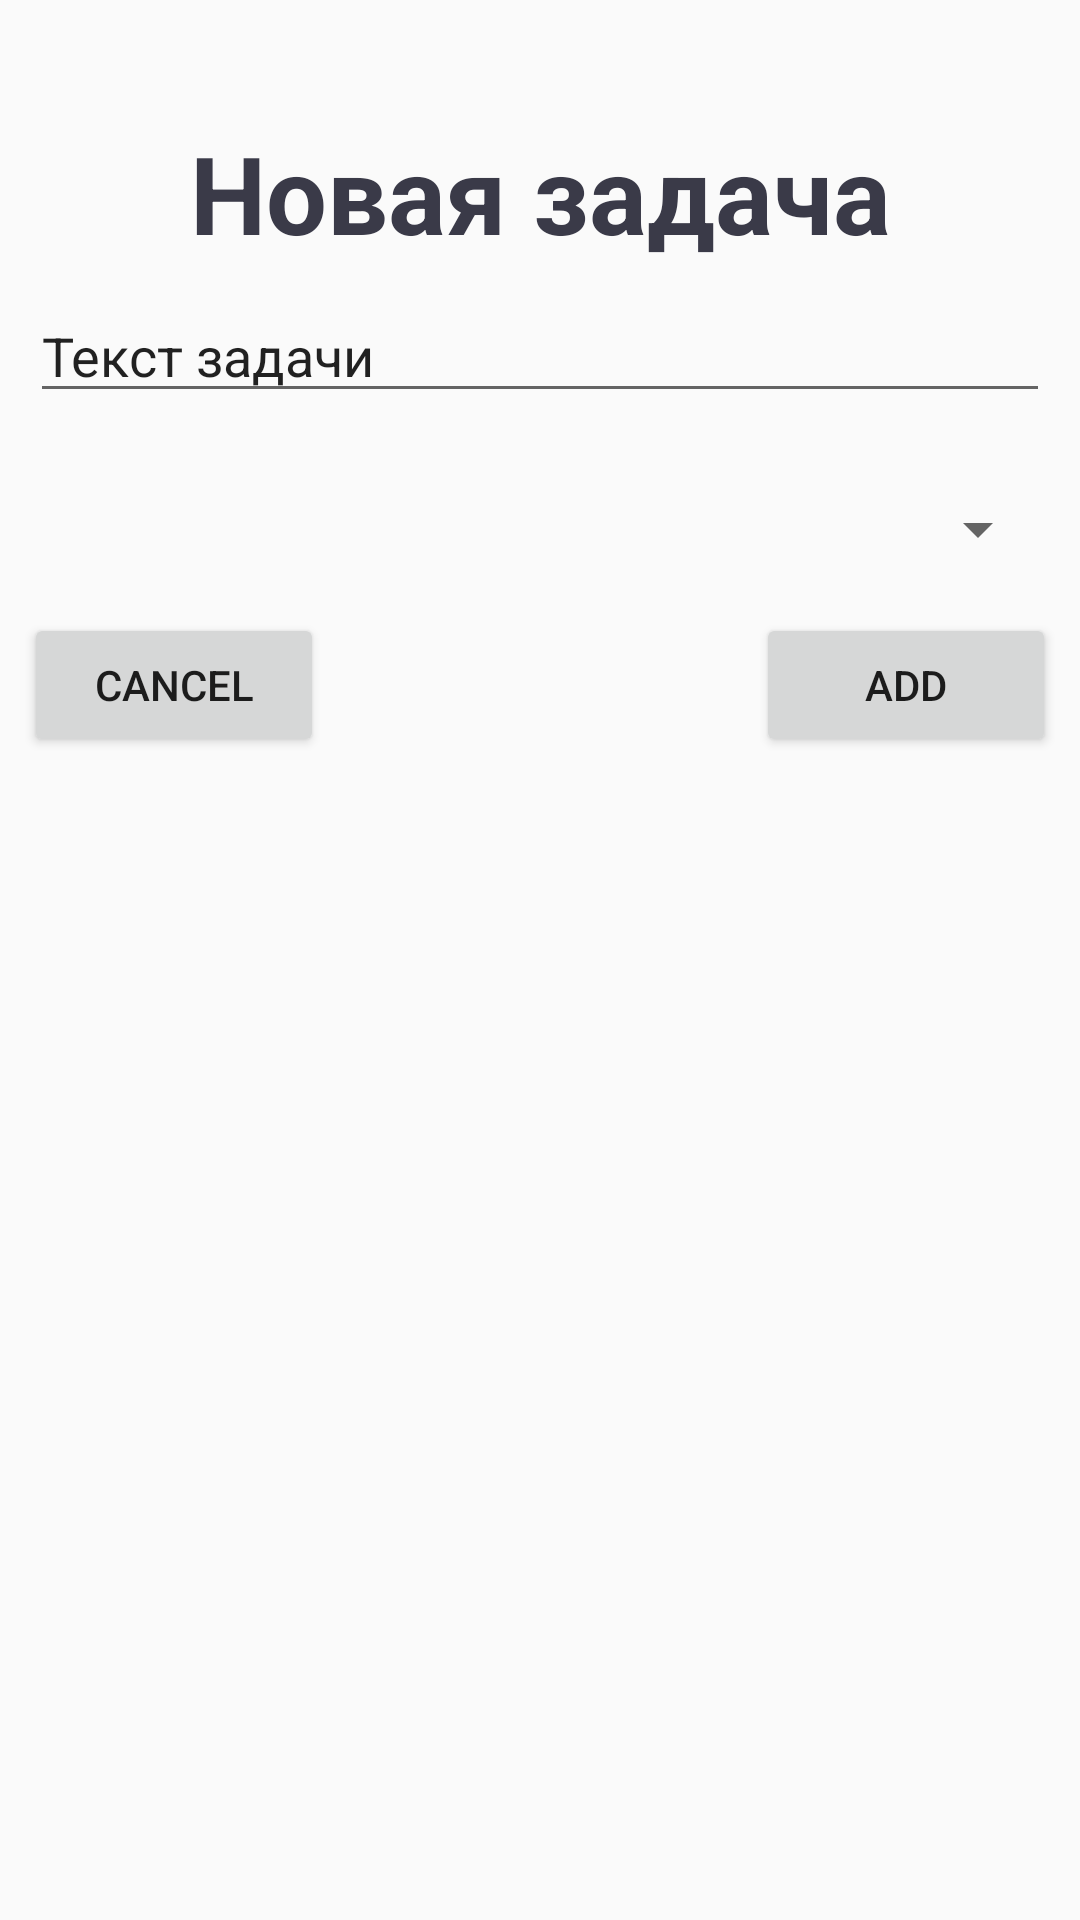

Layout XML and referenced resources for this Android screen:
<!-- AndroidManifest.xml: application theme AppTheme -->
<!-- res/layout/activity_add_todo.xml -->
<?xml version="1.0" encoding="utf-8"?>
<android.support.constraint.ConstraintLayout xmlns:android="http://schemas.android.com/apk/res/android"
    xmlns:app="http://schemas.android.com/apk/res-auto"
    xmlns:tools="http://schemas.android.com/tools"
    android:layout_width="match_parent"
    android:layout_height="match_parent">

    <TextView
        android:id="@+id/textView2"
        fontPath="fonts/OpenSans-Regular.ttf"
        android:layout_width="wrap_content"
        android:layout_height="wrap_content"
        android:layout_marginStart="8dp"
        android:layout_marginTop="40dp"
        android:layout_marginEnd="8dp"
        android:text="Новая задача"
        android:textColor="@color/systemBlackColor"
        android:textSize="36sp"
        android:textStyle="bold"
        android:textAppearance="?android:attr/textAppearanceLarge"
        app:layout_constraintEnd_toEndOf="parent"
        app:layout_constraintStart_toStartOf="parent"
        app:layout_constraintTop_toTopOf="parent" />

    <EditText
        android:id="@+id/editText"
        android:layout_width="fill_parent"
        android:layout_height="wrap_content"
        android:layout_marginStart="10dp"
        android:layout_marginTop="8dp"
        android:layout_marginEnd="10dp"
        android:ems="10"
        android:inputType="textPersonName"
        android:text="Текст задачи"
        app:layout_constraintEnd_toEndOf="parent"
        app:layout_constraintStart_toStartOf="parent"
        app:layout_constraintTop_toBottomOf="@+id/textView2" />

    <Spinner
        android:id="@+id/spinner"
        android:layout_width="fill_parent"
        android:layout_height="wrap_content"
        android:layout_marginStart="10dp"
        android:layout_marginTop="76dp"
        android:layout_marginEnd="10dp"
        app:layout_constraintEnd_toEndOf="parent"
        app:layout_constraintHorizontal_bias="0.0"
        app:layout_constraintStart_toStartOf="parent"
        app:layout_constraintTop_toBottomOf="@+id/textView2" />

    <Button
        android:id="@+id/btn_cancel"
        android:layout_width="100dp"
        android:layout_height="wrap_content"
        android:layout_marginStart="8dp"
        android:layout_marginTop="16dp"
        android:text="Cancel"
        app:layout_constraintStart_toStartOf="parent"
        app:layout_constraintTop_toBottomOf="@+id/spinner" />

    <Button
        android:id="@+id/btn_submit"
        android:layout_width="100dp"
        android:layout_height="wrap_content"
        android:layout_marginTop="16dp"
        android:layout_marginEnd="8dp"
        android:text="Add"
        app:layout_constraintEnd_toEndOf="parent"
        app:layout_constraintTop_toBottomOf="@+id/spinner" />
</android.support.constraint.ConstraintLayout>
<!-- resources referenced by this layout -->
<resources>
  <color name="systemBlackColor">#3A3A48</color>
  <style name="AppTheme" parent="Theme.AppCompat.Light.DarkActionBar">
          
          <item name="colorPrimary">@color/accentColor</item>
          <item name="colorPrimaryDark">@color/darkAccentColor</item>
          <item name="colorAccent">@color/accentColor</item>
      </style>
  <color name="accentColor">#3AAFDA</color>
  <color name="darkAccentColor">#077CA7</color>
</resources>
